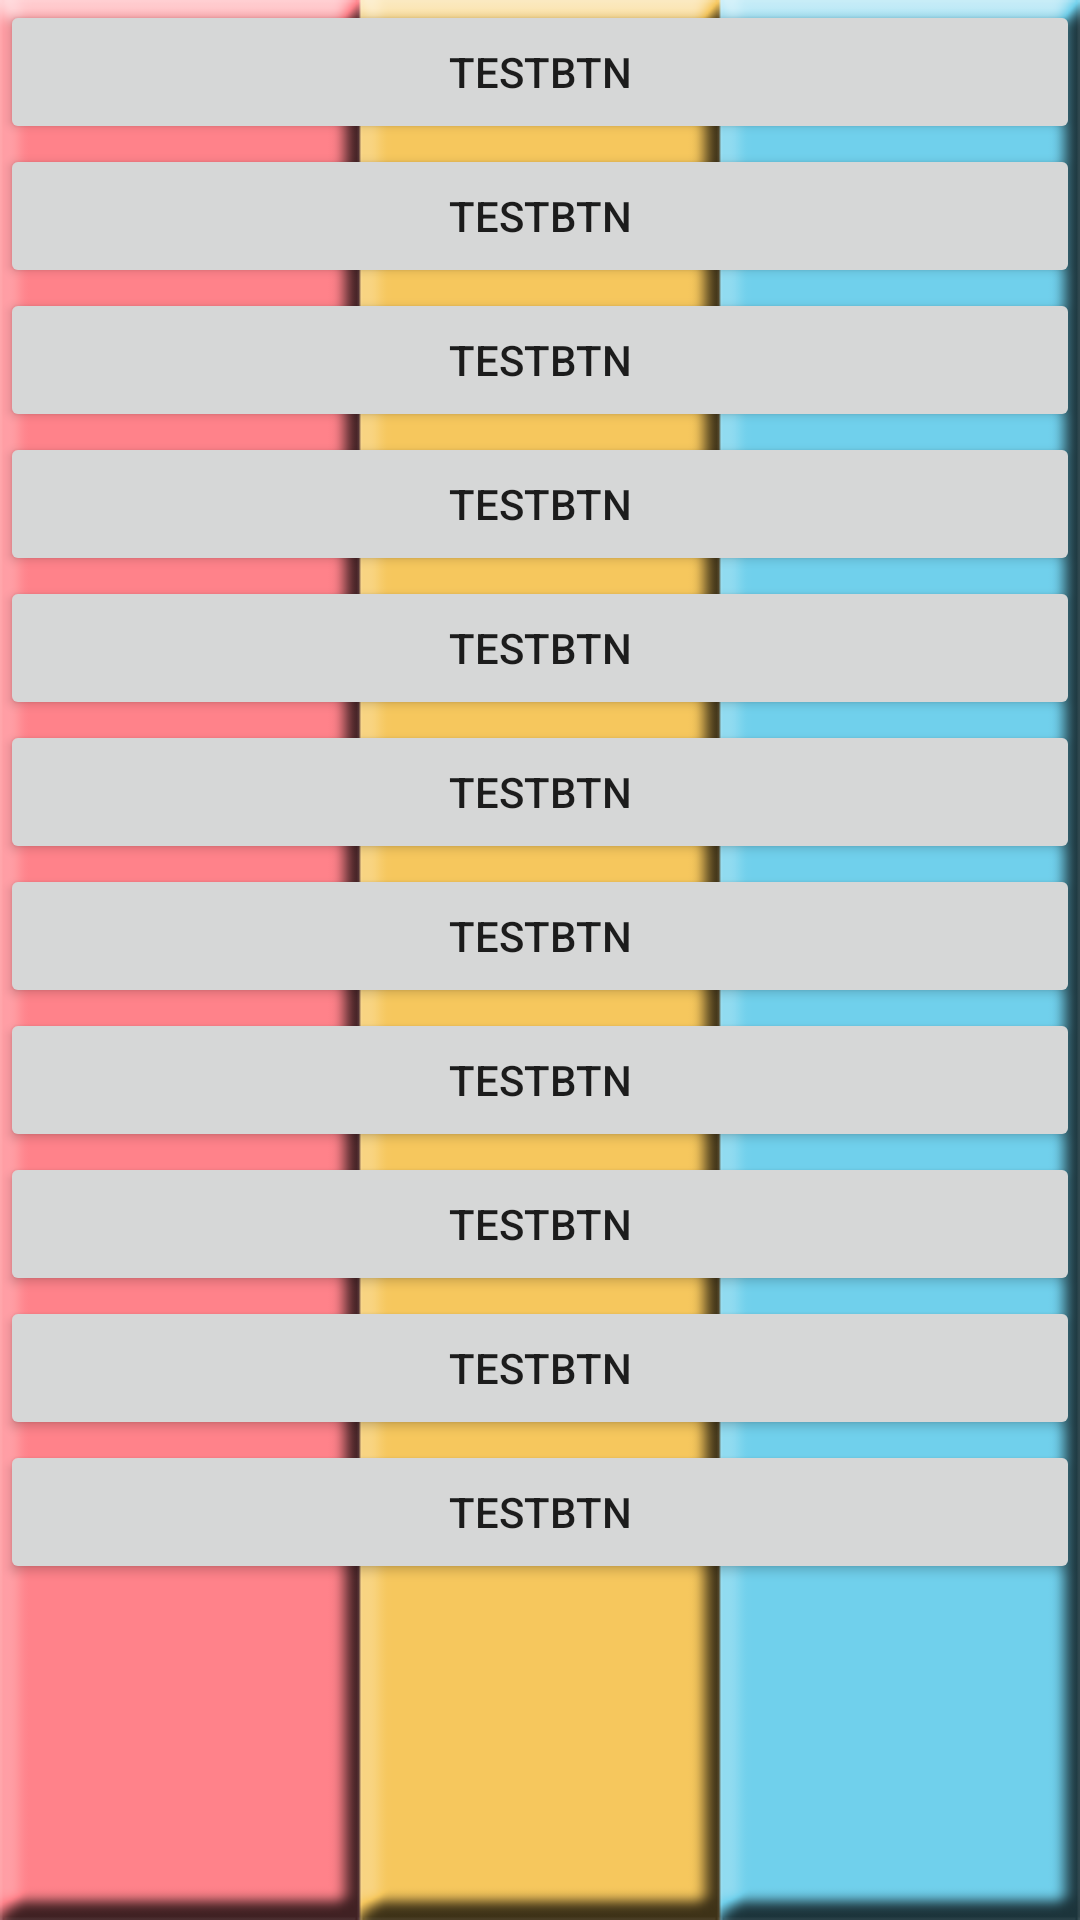

This screen was rendered from an Android layout file. Write that file and the resources it references.
<!-- AndroidManifest.xml: application theme AppTheme -->
<!-- res/layout/infomenu.xml -->
<?xml version="1.0" encoding="utf-8"?>
<LinearLayout xmlns:android="http://schemas.android.com/apk/res/android"
    android:layout_width="match_parent"
    android:layout_height="match_parent"
    android:orientation="vertical"
    android:background="@drawable/new_main_background" >
    
    <Button 
        android:id="@+id/btn1"
        android:layout_width="match_parent"
        android:layout_height="wrap_content"
        android:text="testBtn"/>

	<Button 
	    android:id="@+id/btn2"
        android:layout_width="match_parent"
        android:layout_height="wrap_content"
        android:text="testBtn"/>
	
	<Button 
		android:id="@+id/btn3"
        android:layout_width="match_parent"
        android:layout_height="wrap_content"
        android:text="testBtn"/>
	    
	<Button 
	    android:id="@+id/btn4"
    	android:layout_width="match_parent"
        android:layout_height="wrap_content"
        android:text="testBtn"/>

	<Button 
	    android:id="@+id/btn5"
    	android:layout_width="match_parent"
        android:layout_height="wrap_content"
        android:text="testBtn"/>

	<Button 
	    android:id="@+id/btn6"
    	android:layout_width="match_parent"
        android:layout_height="wrap_content"
        android:text="testBtn"/>

	<Button 
	    android:id="@+id/btn7"
    	android:layout_width="match_parent"
        android:layout_height="wrap_content"
        android:text="testBtn"/>
	
	<Button 
	    android:id="@+id/btn8"
    	android:layout_width="match_parent"
        android:layout_height="wrap_content"
        android:text="testBtn"/>
	
	<Button 
	    android:id="@+id/btn9"
    	android:layout_width="match_parent"
        android:layout_height="wrap_content"
        android:text="testBtn"/>
	
	<Button 
	    android:id="@+id/btn10"
    	android:layout_width="match_parent"
        android:layout_height="wrap_content"
        android:text="testBtn"/>
	
	<Button 
	    android:id="@+id/btn11"
    	android:layout_width="match_parent"
        android:layout_height="wrap_content"
        android:text="testBtn"/>
</LinearLayout>
<!-- resources referenced by this layout -->
<resources>
  <!-- drawable new_main_background: png bitmap (drawable-hdpi, 25142 bytes) -->
</resources>
